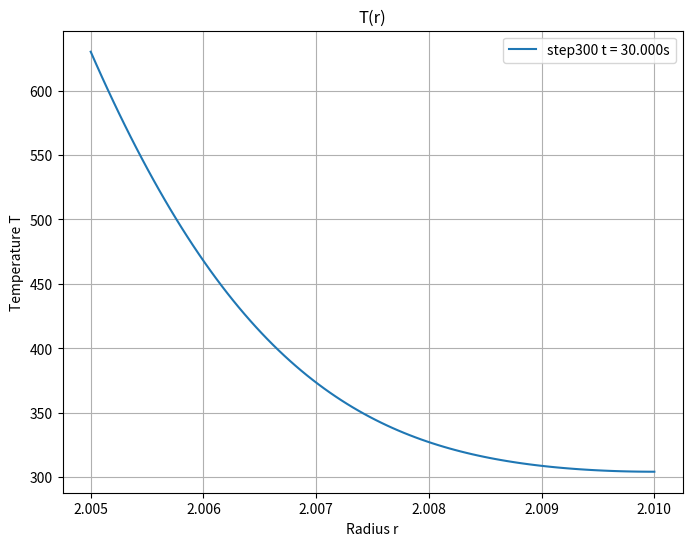
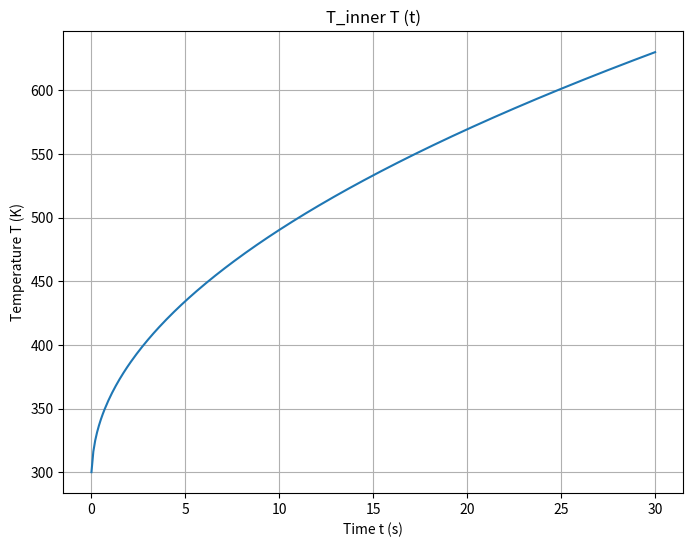
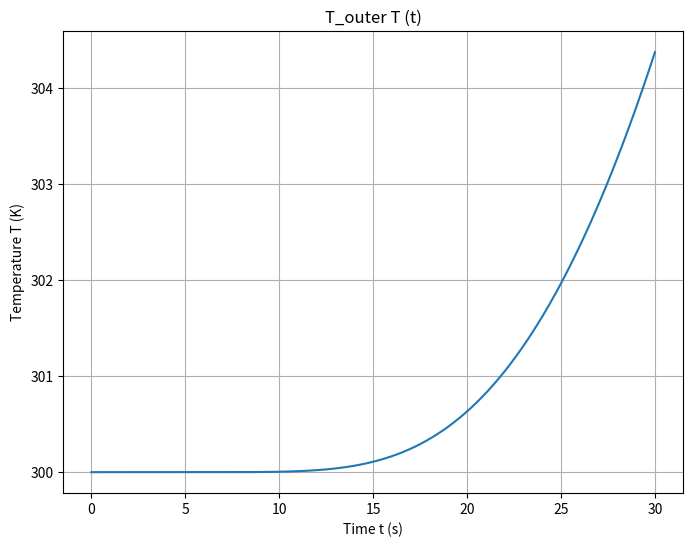

Python code for these plots, in order:
# Importing libraries
import numpy as np
import matplotlib.pyplot as plt

# Initialisation
r_inner = 2.005
r_outer = 2.01
k = 0.1  # W/mK
Cp = 1000.0  # J/kgK
rho = 1400.0  # kg/m^3
T0 = 300.0  # K

d_theta = 0.1  # rad
L = 1.0  # m
Nr = 100

# Providing flux at inner and outer wall
q_inner = +20000  # W/m^2
q_outer = +00000  # W/m^2

# Radius of cells
r = np.linspace(r_inner, r_outer, Nr)
dr = r[1] - r[0]

# Radius of the wall of the cell
r_edge = np.empty(Nr + 1)
r_edge[0] = r_inner
r_edge[-1] = r_outer
for j in range(1, Nr):
    r_edge[j] = 0.5 * (r[j - 1] + r[j])

# Area of the wall of the cell
A = r_edge * d_theta * L

# Volume of each cell
Vol = np.zeros(Nr)
for i in range(Nr):
    Vol[i] = d_theta * L * (r_edge[i + 1] ** 2 - r_edge[i] ** 2) / 2

a_S = np.zeros(Nr)
a_N = np.zeros(Nr)

for i in range(1, Nr):
    a_S[i] = k * A[i] / dr
for i in range(Nr - 1):
    a_N[i] = k * A[i + 1] / dr

a_P = a_S + a_N

# Initialisation of Time
time_total = 30  # s
dt = 0.1
Nt = 300

# Defining inner and outer cell Temperature array
time = np.zeros(Nt + 1)
T_inner = np.zeros(Nt + 1)
T_outer = np.zeros(Nt + 1)
time_step = 300
T_time_step = np.zeros(Nr)

T_new = np.zeros(Nr)

# Function for solving Tri-diagonal matrix
def TDMA(a, b, c, d):
    N = len(b)
    c_prime = np.zeros(N - 1)
    d_prime = np.zeros(N)
    T_new = np.zeros(N)
    c_prime[0] = c[0] / b[0]
    d_prime[0] = d[0] / b[0]

    for i in range(1, N - 1):
        c_prime[i] = c[i] / (b[i] - a[i] * c_prime[i - 1])
        d_prime[i] = (d[i] - a[i] * d_prime[i - 1]) / (b[i] - a[i] * c_prime[i - 1])

    d_prime[-1] = (d[-1] - a[-1] * d_prime[-2]) / (b[-1] - a[-1] * c_prime[-2])
    T_new[-1] = d_prime[-1]

    for i in range(N - 2, -1, -1):
        T_new[i] = d_prime[i] - c_prime[i] * T_new[i + 1]

    return T_new


T = np.full(Nr, T0, dtype=float)

# Solving for Temperature from the matrix equation, AX = B
for step in range(1, Nt + 1):
    T_old = T.copy()

    alpha_S = dt * a_S / (Vol * rho * Cp)
    alpha_N = dt * a_N / (Vol * rho * Cp)

    a = -alpha_S.copy()
    c = -alpha_N.copy()
    a[0] = 0.0
    c[-1] = 0.0
    b = 1.0 + alpha_S + alpha_N

    T_new = T_old.copy()
    T_new[0] = T_new[0] + ((dt * q_inner * A[0]) / (Vol[0] * rho * Cp))
    T_new[-1] = T_new[-1] + ((dt * q_outer * A[-1]) / (Vol[-1] * rho * Cp))

    T = TDMA(a, b, c, T_new)

    time[0] = 0.0
    T_inner[0] = T0
    T_outer[0] = T0
    time[step] = step * dt
    T_inner[step] = T[0]
    T_outer[step] = T[-1]

    # Plotting
    if step == 300:
        # Temperature variation with respect to radius at the final time step
        plt.figure(figsize=(8, 6))
        plt.plot(r, T, label=f'step{step} t = {step * dt:.3f}s')
        plt.title('T(r)')
        plt.xlabel('Radius r')
        plt.ylabel('Temperature T')
        plt.grid(True)
        plt.legend()
        plt.show()

# Temperature variation in first cell (inner cell) with respect to time
plt.figure(figsize=(8, 6))
plt.plot(time, T_inner)
plt.title('T_inner T (t)')
plt.xlabel('Time t (s)')
plt.ylabel('Temperature T (K)')
plt.grid(True)
plt.show()

# Temperature variation in outer cell with respect to time
plt.figure(figsize=(8, 6))
plt.plot(time, T_outer)
plt.title('T_outer T (t)')
plt.xlabel('Time t (s)')
plt.ylabel('Temperature T (K)')
plt.grid(True)
plt.show()
